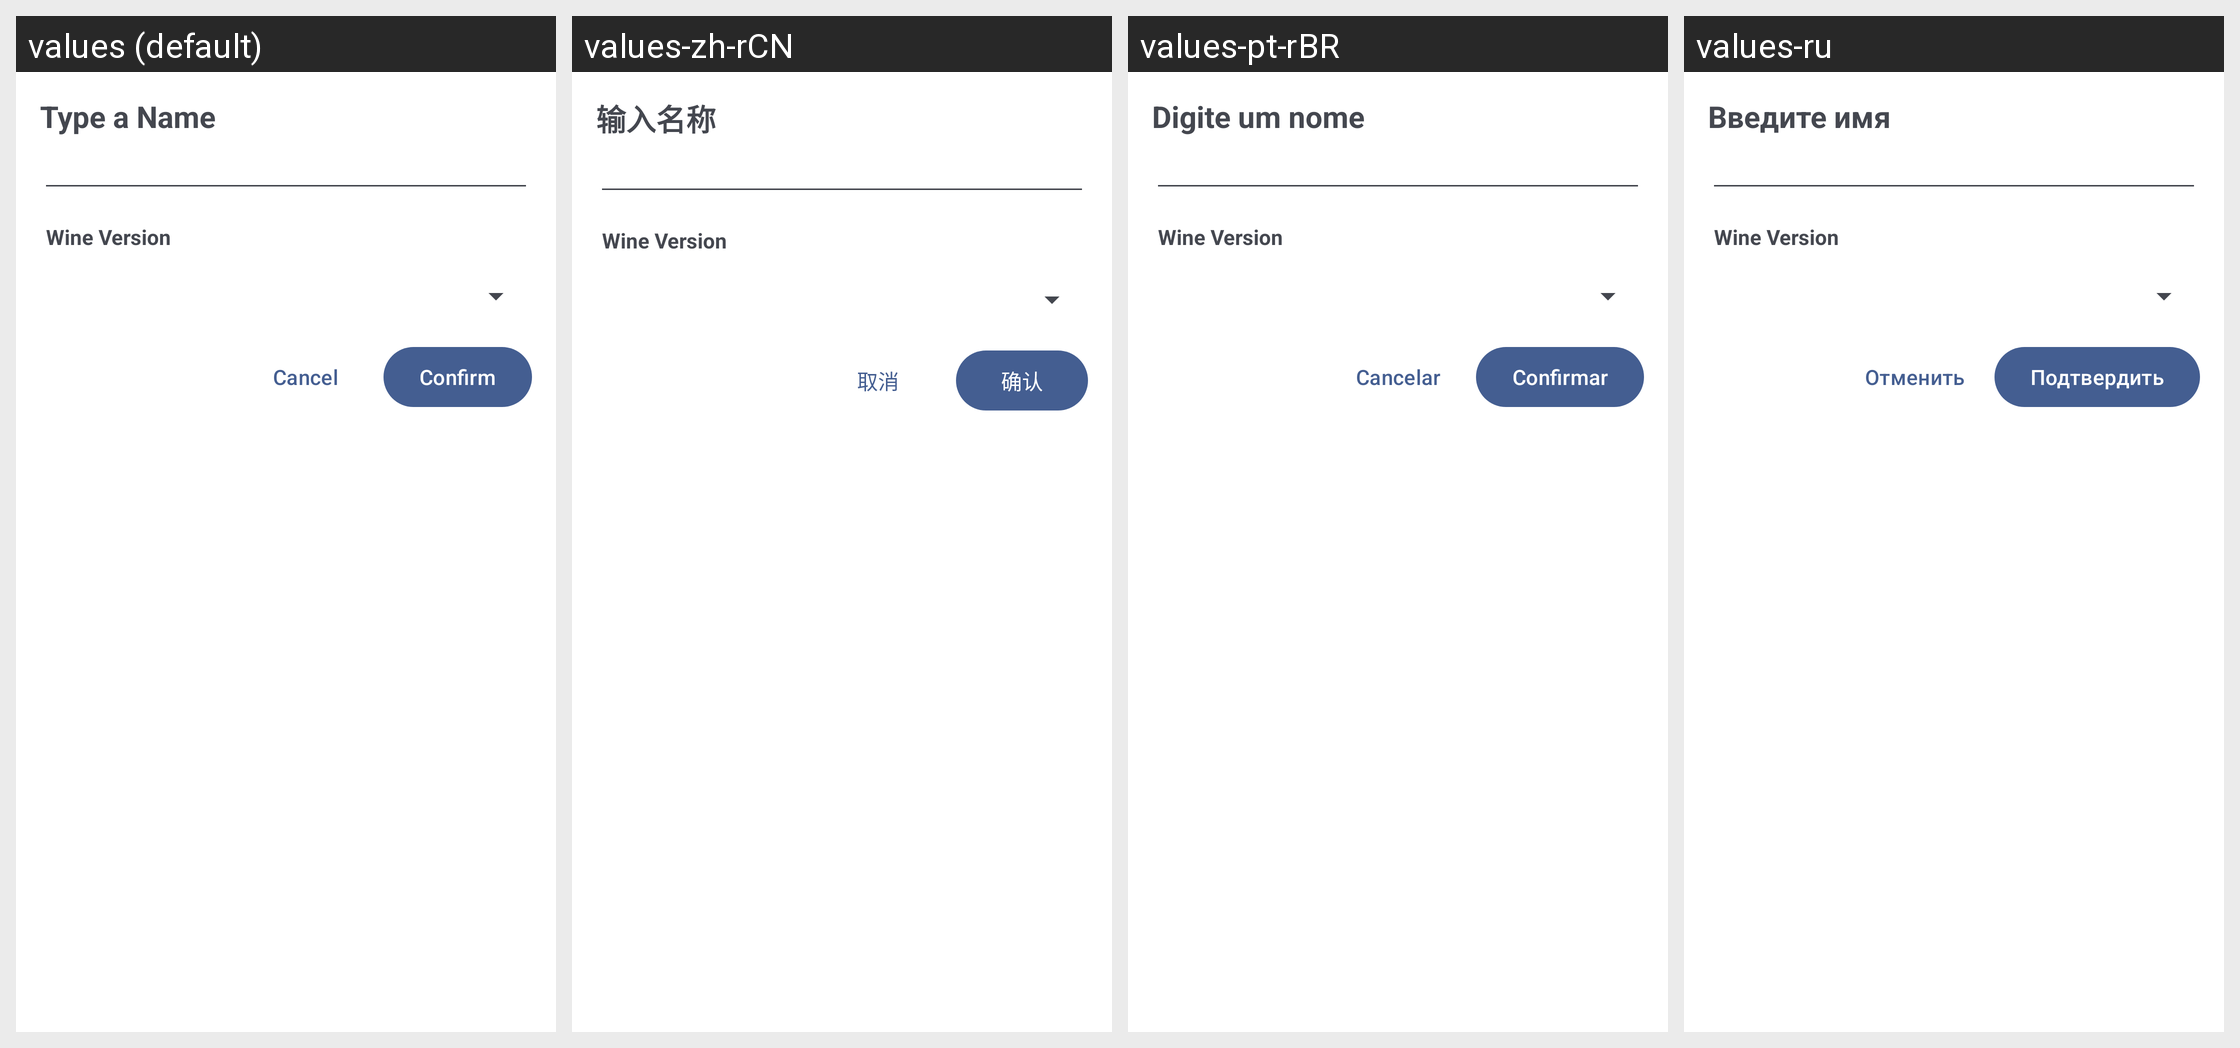

Translations of the strings shown on this Android screen, per locale in the grid:
Android screen res/layout/fragment_create_preset.xml rendered under 4 locales, left to right: values (default), values-zh-rCN, values-pt-rBR, values-ru. Device: Nexus 5 (rendered at 1080×1920; each locale shown at half size, 540×960, under a caption strip naming it); theme Theme.MaterialComponents.DayNight.NoActionBar.
Strings drawn on this screen, with the default value and each locale's value (text and hints the layout hard-codes, and strings that could not be matched under every locale, appear in the picture but are not listed):

controller_preset_create_text
  values: Type a Name
  values-zh-rCN: 输入名称
  values-pt-rBR: Digite um nome
  values-ru: Введите имя

cancel_text
  values: Cancel
  values-zh-rCN: 取消
  values-pt-rBR: Cancelar
  values-ru: Отменить

confirm_text
  values: Confirm
  values-zh-rCN: 确认
  values-pt-rBR: Confirmar
  values-ru: Подтвердить
